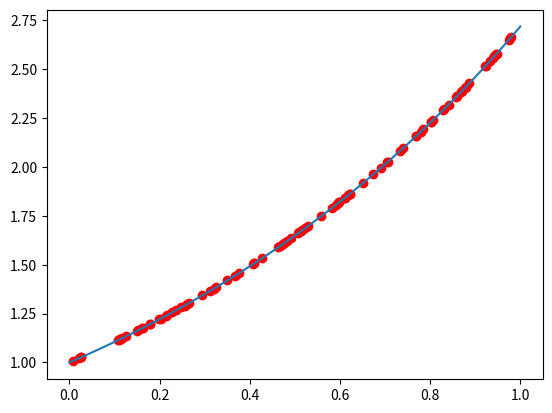

Recreate this plot in Python.

import random
import math
import numpy as np
import matplotlib.pyplot as plt


def f(x):
	return math.exp(x)

n = 100 #number of samples	

x = np.linspace(0,1,50)

Domain = [i for i in x]
Range = [f(i) for i in x]
Sample = [random.random() for i in range(n)] 
FSample = [f(i) for i in Sample]


Average = sum(FSample) / n
print(Average)

scatter = plt.scatter(Sample, FSample, color='red') 

plt.plot(Domain, Range)	
plt.show()